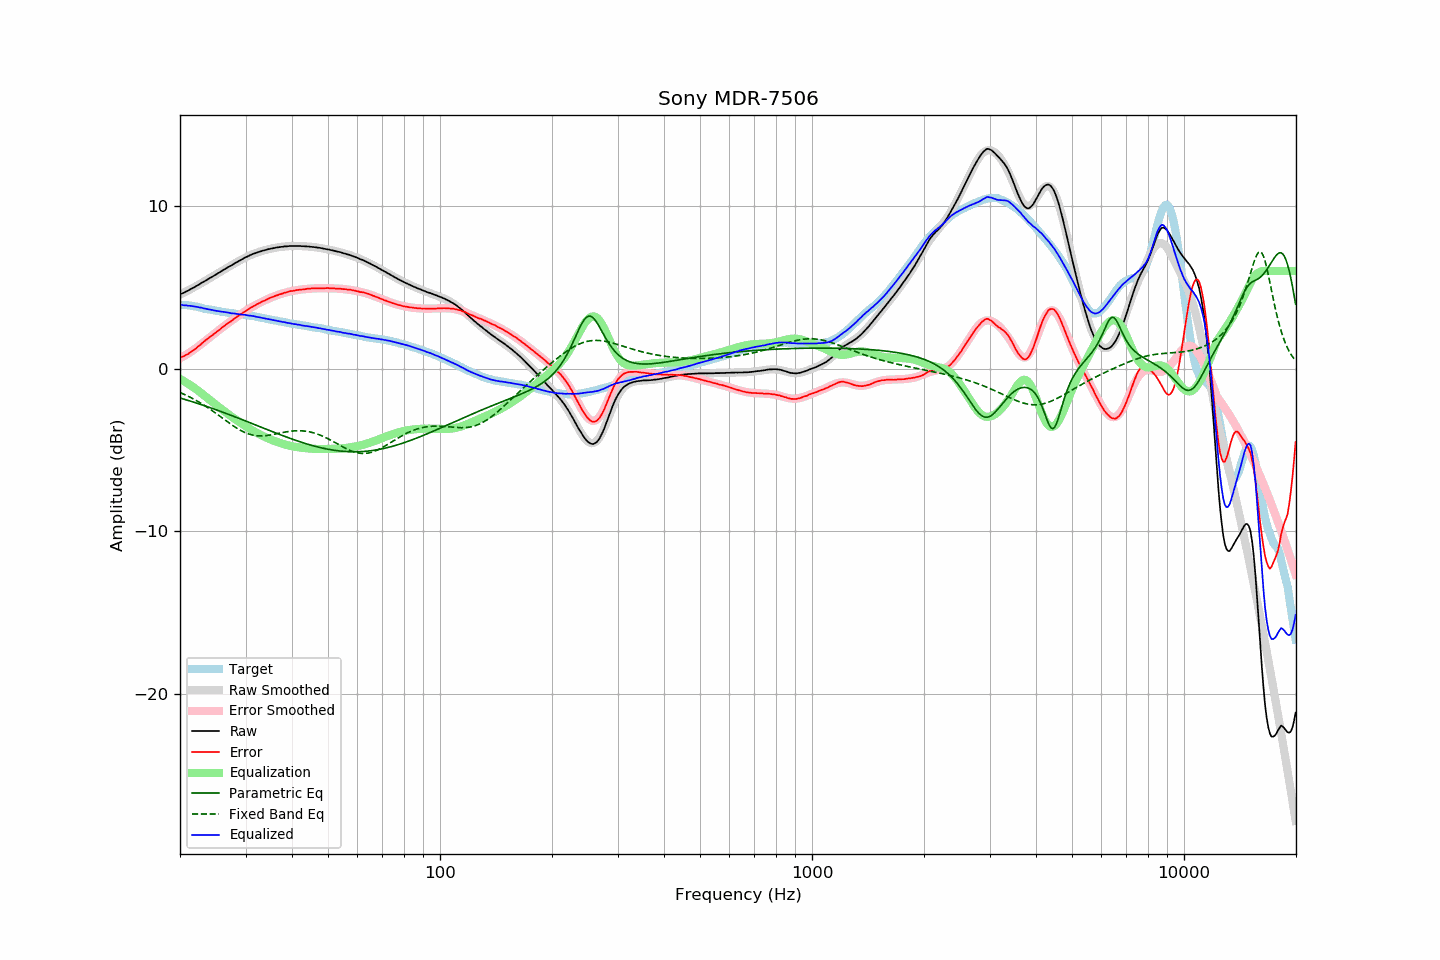

Values plotted in this chart, from the file beside it:
frequency, raw, error, smoothed, error_smoothed, equalization, parametric_eq, fixed_band_eq, equalized_raw, equalized_smoothed, target
20.00, 4.56, 0.66, 4.55, 0.63, -0.63, -1.81, -1.47, 3.93, 3.92, 3.90
20.20, 4.61, 0.71, 4.60, 0.69, -0.69, -1.84, -1.51, 3.93, 3.91, 3.90
20.40, 4.64, 0.74, 4.65, 0.75, -0.75, -1.86, -1.55, 3.90, 3.91, 3.90
20.61, 4.69, 0.79, 4.70, 0.80, -0.80, -1.89, -1.60, 3.89, 3.90, 3.90
20.81, 4.75, 0.86, 4.75, 0.87, -0.87, -1.92, -1.65, 3.89, 3.89, 3.90
21.02, 4.79, 0.90, 4.80, 0.93, -0.93, -1.95, -1.69, 3.87, 3.88, 3.90
21.23, 4.85, 0.98, 4.85, 0.99, -0.99, -1.98, -1.74, 3.86, 3.86, 3.88
21.44, 4.90, 1.04, 4.91, 1.06, -1.06, -2.02, -1.79, 3.85, 3.85, 3.87
21.66, 4.95, 1.10, 4.96, 1.12, -1.12, -2.05, -1.85, 3.83, 3.84, 3.85
21.87, 5.00, 1.18, 5.01, 1.19, -1.19, -2.08, -1.90, 3.81, 3.82, 3.83
22.09, 5.06, 1.25, 5.07, 1.26, -1.26, -2.11, -1.95, 3.80, 3.81, 3.82
22.31, 5.12, 1.34, 5.12, 1.33, -1.33, -2.14, -2.01, 3.79, 3.79, 3.79
22.54, 5.17, 1.41, 5.18, 1.41, -1.41, -2.17, -2.07, 3.76, 3.77, 3.77
22.76, 5.24, 1.50, 5.24, 1.49, -1.49, -2.21, -2.13, 3.75, 3.74, 3.75
22.99, 5.30, 1.59, 5.30, 1.57, -1.57, -2.24, -2.19, 3.73, 3.72, 3.72
23.22, 5.35, 1.67, 5.35, 1.65, -1.65, -2.27, -2.25, 3.70, 3.70, 3.69
23.45, 5.41, 1.75, 5.41, 1.73, -1.73, -2.31, -2.31, 3.68, 3.68, 3.67
23.69, 5.47, 1.82, 5.47, 1.81, -1.81, -2.34, -2.38, 3.66, 3.66, 3.66
23.92, 5.53, 1.90, 5.53, 1.89, -1.89, -2.37, -2.45, 3.64, 3.64, 3.63
24.16, 5.59, 1.97, 5.59, 1.97, -1.97, -2.41, -2.51, 3.62, 3.62, 3.62
24.40, 5.64, 2.04, 5.65, 2.05, -2.05, -2.44, -2.58, 3.59, 3.60, 3.60
24.65, 5.70, 2.12, 5.71, 2.13, -2.13, -2.48, -2.65, 3.58, 3.58, 3.58
24.89, 5.76, 2.20, 5.77, 2.20, -2.20, -2.51, -2.72, 3.56, 3.56, 3.56
25.14, 5.82, 2.27, 5.83, 2.28, -2.28, -2.55, -2.80, 3.55, 3.55, 3.55
25.39, 5.88, 2.35, 5.88, 2.35, -2.35, -2.58, -2.87, 3.53, 3.53, 3.53
25.65, 5.94, 2.42, 5.94, 2.43, -2.43, -2.62, -2.94, 3.52, 3.52, 3.52
25.91, 6.00, 2.51, 6.00, 2.50, -2.50, -2.66, -3.01, 3.50, 3.50, 3.49
26.16, 6.06, 2.58, 6.06, 2.58, -2.58, -2.69, -3.09, 3.49, 3.48, 3.48
26.43, 6.12, 2.65, 6.12, 2.65, -2.65, -2.73, -3.16, 3.47, 3.47, 3.47
26.69, 6.18, 2.73, 6.18, 2.73, -2.73, -2.77, -3.23, 3.46, 3.45, 3.45
26.96, 6.24, 2.80, 6.24, 2.80, -2.80, -2.80, -3.30, 3.44, 3.44, 3.44
27.23, 6.29, 2.87, 6.30, 2.87, -2.87, -2.84, -3.37, 3.42, 3.42, 3.43
27.50, 6.34, 2.93, 6.35, 2.94, -2.94, -2.88, -3.44, 3.40, 3.41, 3.42
27.77, 6.40, 3.01, 6.41, 3.01, -3.01, -2.92, -3.51, 3.39, 3.40, 3.40
28.05, 6.47, 3.09, 6.47, 3.09, -3.09, -2.96, -3.58, 3.39, 3.38, 3.39
28.33, 6.52, 3.16, 6.53, 3.16, -3.16, -2.99, -3.64, 3.37, 3.37, 3.36
28.62, 6.58, 3.23, 6.58, 3.22, -3.22, -3.03, -3.70, 3.36, 3.36, 3.35
28.90, 6.63, 3.29, 6.64, 3.29, -3.29, -3.07, -3.76, 3.34, 3.35, 3.34
29.19, 6.68, 3.36, 6.69, 3.36, -3.36, -3.11, -3.81, 3.32, 3.33, 3.32
29.48, 6.74, 3.42, 6.74, 3.43, -3.43, -3.15, -3.86, 3.32, 3.32, 3.32
29.78, 6.80, 3.49, 6.80, 3.49, -3.49, -3.19, -3.91, 3.31, 3.31, 3.31
30.08, 6.85, 3.55, 6.85, 3.55, -3.55, -3.23, -3.95, 3.30, 3.29, 3.30
30.38, 6.89, 3.61, 6.90, 3.62, -3.62, -3.27, -3.99, 3.27, 3.28, 3.28
30.68, 6.94, 3.68, 6.94, 3.68, -3.68, -3.30, -4.03, 3.26, 3.26, 3.27
30.99, 6.99, 3.75, 6.99, 3.74, -3.74, -3.34, -4.06, 3.26, 3.25, 3.25
31.30, 7.03, 3.80, 7.03, 3.79, -3.79, -3.38, -4.08, 3.24, 3.23, 3.23
31.61, 7.07, 3.85, 7.07, 3.85, -3.85, -3.42, -4.10, 3.22, 3.22, 3.22
31.93, 7.10, 3.90, 7.10, 3.91, -3.91, -3.46, -4.12, 3.20, 3.20, 3.20
32.24, 7.13, 3.96, 7.14, 3.96, -3.96, -3.50, -4.13, 3.17, 3.18, 3.17
32.57, 7.17, 4.01, 7.17, 4.01, -4.01, -3.54, -4.14, 3.16, 3.16, 3.16
32.89, 7.20, 4.06, 7.21, 4.06, -4.06, -3.58, -4.14, 3.14, 3.14, 3.15
33.22, 7.23, 4.12, 7.23, 4.11, -4.11, -3.62, -4.14, 3.12, 3.12, 3.12
33.55, 7.26, 4.16, 7.26, 4.16, -4.16, -3.66, -4.13, 3.10, 3.10, 3.10
33.89, 7.28, 4.20, 7.29, 4.21, -4.21, -3.70, -4.12, 3.08, 3.08, 3.08
34.23, 7.31, 4.25, 7.32, 4.25, -4.25, -3.74, -4.11, 3.06, 3.06, 3.06
34.57, 7.34, 4.30, 7.34, 4.30, -4.30, -3.78, -4.10, 3.05, 3.04, 3.04
34.92, 7.36, 4.35, 7.36, 4.34, -4.34, -3.82, -4.08, 3.02, 3.02, 3.02
35.27, 7.38, 4.38, 7.38, 4.38, -4.38, -3.86, -4.07, 3.00, 3.00, 3.01
35.62, 7.40, 4.42, 7.40, 4.42, -4.42, -3.90, -4.05, 2.98, 2.98, 2.98
35.97, 7.42, 4.46, 7.42, 4.46, -4.46, -3.93, -4.03, 2.96, 2.97, 2.96
... 635 more rows
